Run: headless pygame with SDL's dummy video driver; simulated clock (each Clock.tick advances the game by its frame time, no real sleeping); random seed 0; keys injected as events and as key.get_pressed() state; no mouse input.
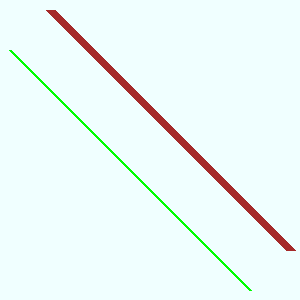
Frame 1 of 4 · flips 1–60 · no input
Frame 2 of 4 · flips 61–180 · tapped SPACE, RETURN · held RIGHT (→), D · screen unchanged from frame 1, image omitted
Frame 3 of 4 · flips 181–300 · held DOWN (↓), S · screen unchanged from frame 2, image omitted
Frame 4 of 4 · flips 301–420 · held LEFT (←), A, UP (↑), W · screen unchanged from frame 3, image omitted

The pygame program that drew these frames:

import pygame as pg
pg.init()
prozor = pg.display.set_mode((300,300))
pg.display.set_caption("Paralelne duži")
prozor.fill(pg.Color("Azure"))

pg.draw.line(prozor, pg.Color("Green"), (10, 50), (250, 290), 3)
pg.draw.line(prozor, pg.Color("Brown"), (50, 10), (290, 250), 10)
pg.display.update()

while pg.event.wait().type != pg.QUIT:
    pass

pg.quit()
